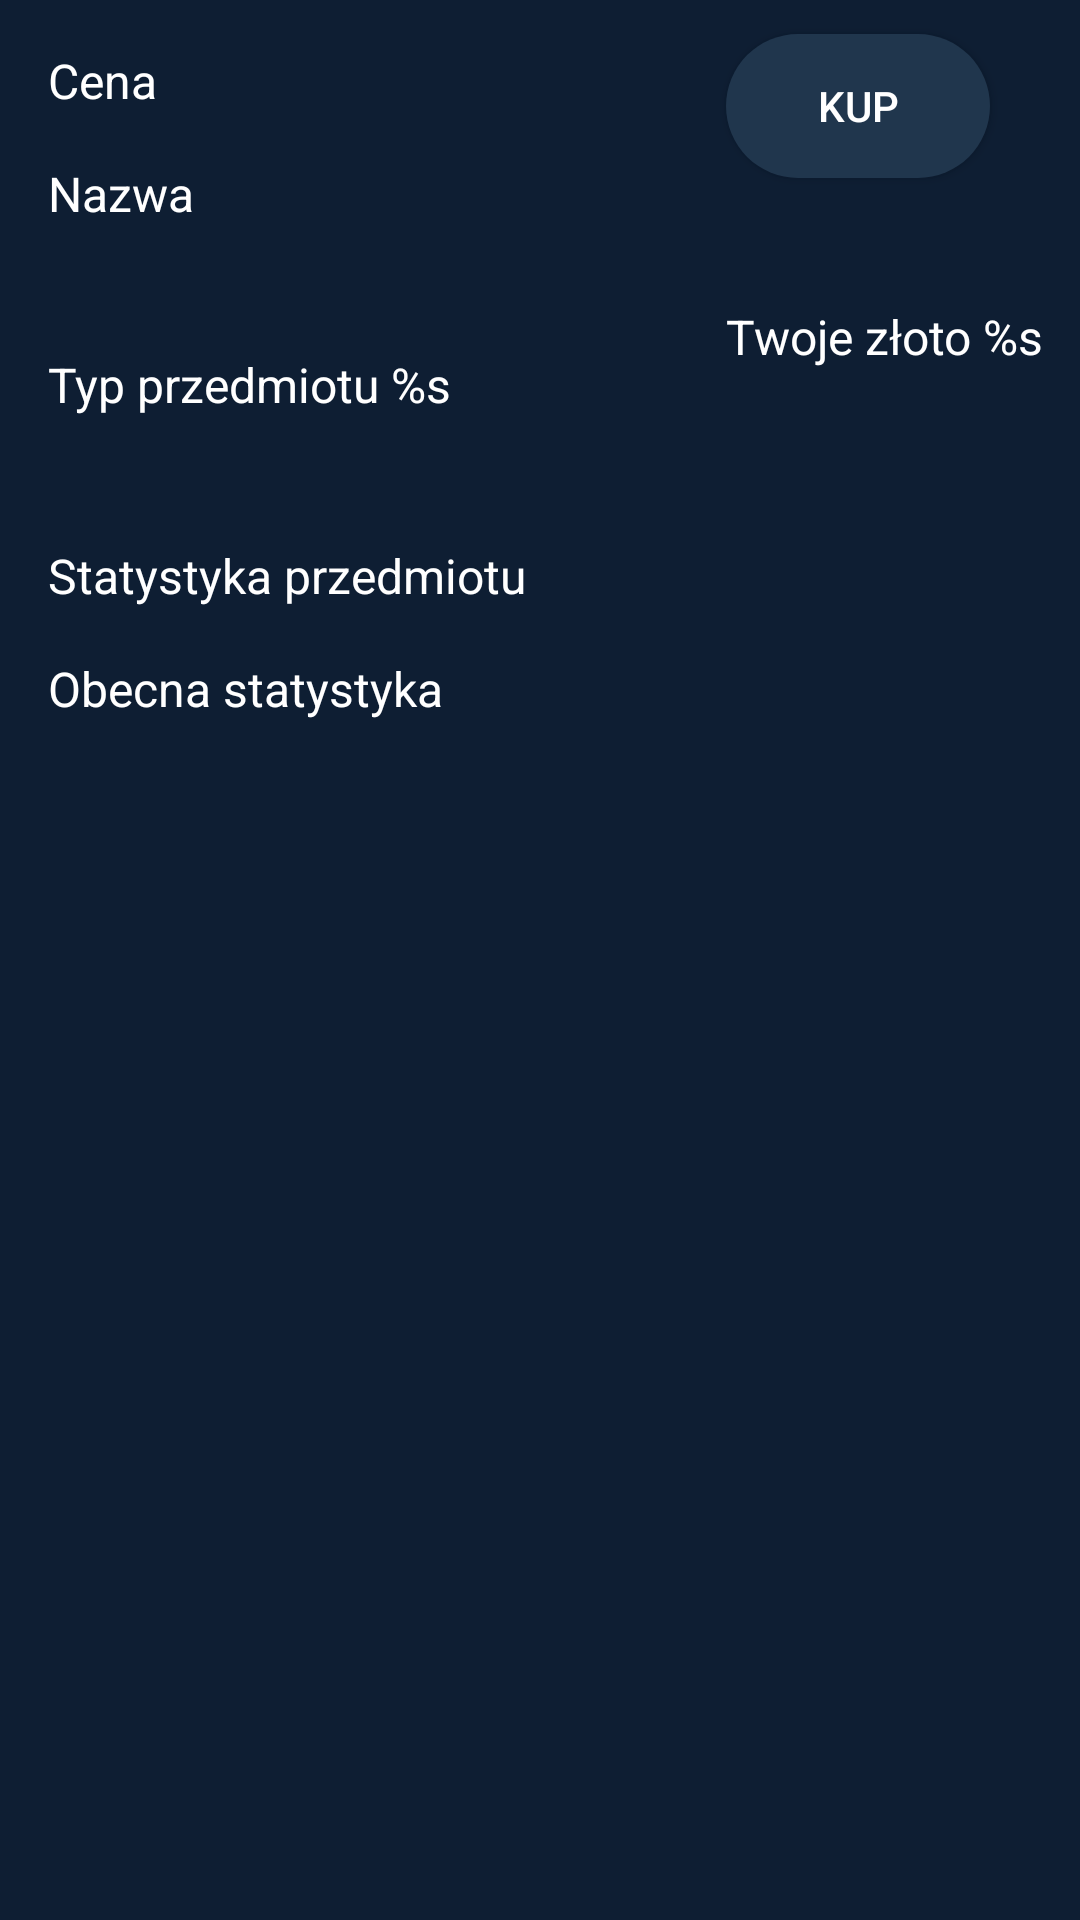

Write the Android layout XML for this screen, with the resource values it uses.
<!-- AndroidManifest.xml: application theme AppTheme -->
<!-- res/layout/fragment_transaction_details.xml -->
<?xml version="1.0" encoding="utf-8"?>
<RelativeLayout xmlns:android="http://schemas.android.com/apk/res/android"
    android:layout_width="match_parent"
    android:layout_height="wrap_content"
    android:background="@color/button_color">

    <TextView
        android:id="@+id/itemNameTextView"
        android:layout_width="wrap_content"
        android:layout_height="wrap_content"
        android:layout_alignParentStart="true"
        android:layout_alignParentTop="true"
        android:layout_marginStart="16dp"
        android:layout_marginTop="16dp"
        android:text="@string/price_activity_shop"
        android:textSize="16sp" />

    <TextView
        android:id="@+id/priceTextView"
        android:layout_width="wrap_content"
        android:layout_height="wrap_content"
        android:layout_below="@id/itemNameTextView"
        android:layout_marginStart="16dp"
        android:layout_marginTop="16dp"
        android:text="@string/item_name_activity_shop"
        android:textSize="16sp" />


    <TextView
        android:id="@+id/typeTextView"
        android:layout_width="wrap_content"
        android:layout_height="wrap_content"
        android:layout_below="@id/priceTextView"
        android:layout_marginStart="16dp"
        android:layout_marginTop="42dp"
        android:text="@string/item_type_activity_shop"
        android:textSize="16sp" />

    <Button
        android:id="@+id/buyButton"
        android:layout_width="wrap_content"
        android:layout_height="wrap_content"
        android:layout_alignTop="@id/itemNameTextView"
        android:layout_alignParentEnd="true"
        android:layout_marginTop="-5dp"
        android:layout_marginEnd="30dp"
        android:background="@drawable/rounded_shape_light_color"
        android:text="@string/buy_activity_shop" />

    <TextView
        android:id="@+id/currentGoldTextView"
        android:layout_width="wrap_content"
        android:layout_height="wrap_content"
        android:layout_below="@id/buyButton"
        android:layout_alignParentEnd="true"
        android:layout_alignStart="@id/buyButton"
        android:layout_marginTop="42dp"
        android:text="@string/current_gold_shop"
        android:textSize="16sp" />


    <TextView
        android:id="@+id/itemStatTextView"
        android:layout_width="wrap_content"
        android:layout_height="wrap_content"
        android:layout_below="@id/typeTextView"
        android:layout_marginStart="16dp"
        android:layout_marginTop="42dp"
        android:text="@string/item_stat_activity_shop"
        android:textSize="16sp" />

    <TextView
        android:id="@+id/currentStatisticTextView"
        android:layout_width="wrap_content"
        android:layout_height="wrap_content"
        android:minHeight="80dp"
        android:layout_below="@id/itemStatTextView"
        android:layout_alignParentStart="true"
        android:layout_marginStart="16dp"
        android:layout_marginTop="16dp"
        android:text="@string/current_stat_activity_shop"
        android:textSize="16sp" />

</RelativeLayout>
<!-- resources referenced by this layout -->
<resources>
  <color name="button_color">#0E1E33</color>
  <!-- drawable rounded_shape_light_color (drawable) -->
  <?xml version="1.0" encoding="utf-8"?>
  <shape xmlns:android="http://schemas.android.com/apk/res/android">
      <solid android:color="@color/background_color" />
      <corners android:radius="32dp" />
  </shape>
  <string name="buy_activity_shop">Kup</string>
  <string name="current_gold_shop">Twoje złoto %s</string>
  <string name="current_stat_activity_shop">Obecna statystyka</string>
  <string name="item_name_activity_shop">Nazwa</string>
  <string name="item_stat_activity_shop">Statystyka przedmiotu</string>
  <string name="item_type_activity_shop">Typ przedmiotu %s</string>
  <string name="price_activity_shop">Cena</string>
  <style name="AppTheme" parent="Theme.AppCompat.Light.NoActionBar">
          <item name="android:windowBackground">@color/background_color</item>
          <item name="android:textColor">@color/text_color</item>
          <item name="colorButtonNormal">@color/button_color</item>
          <item name="android:textColorPrimary">@color/text_color</item>
          <item name="android:textColorHint">@color/text_color</item>
  
      </style>
  <color name="background_color">#20364D</color>
  <color name="text_color">#FFFFFF</color>
</resources>
